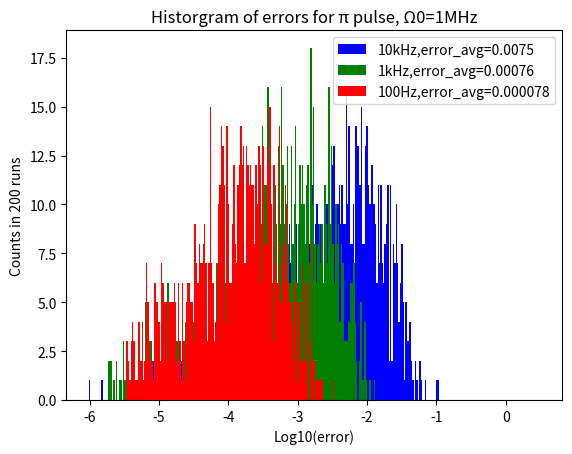

The matplotlib source for this figure:
import numpy as np
import matplotlib.pyplot as plt
data = [[0, 0, 0, 0, 0, 0, 0, 0, 0, 0, 0, 0, 0, 0, 0, 0, 0, 0, 0, 0, 0, 0, 0, 1, 0, 0, 0, 0, 0, 0, 0, 0, 0, 0, 0, 0, 0, 0, 0, 0, 0, 0, 1, 0, 0, 0, 0, 0, 0, 0, 0, 0, 0, 0, 0, 0, 1, 0, 1, 0, 1, 0, 0, 1, 0, 0, 0, 0, 0, 1, 0, 0, 0, 0, 0, 0, 1, 0, 1, 0, 0, 0, 0, 2, 0, 1, 1, 0, 1, 1, 0, 0, 0, 0, 0, 0, 1, 1, 0, 1, 2, 0, 0, 1, 1, 0, 1, 0, 4, 0, 0, 0, 2, 0, 1, 0, 1, 0, 1, 2, 1, 0, 1, 2, 3, 0, 0, 1, 3, 3, 0, 0, 0, 1, 1, 0, 0, 1, 2, 1, 3, 0, 1, 0, 0, 3, 1, 0, 1, 0, 0, 0, 1, 1, 0, 0, 0, 1, 0, 1, 2, 1, 4, 2, 1, 4, 2, 3, 1, 2, 4, 5, 2, 3, 2, 0, 2, 3, 0, 2, 1, 2, 1, 2, 1, 0, 0, 3, 3, 1, 1, 0, 0, 3, 3, 4, 1, 2, 2, 4, 2, 2, 1, 2, 1, 4, 1, 1, 3, 3, 3, 2, 0, 3, 5, 1, 2, 3, 2, 0, 1, 0, 1, 1, 0, 0, 1, 0, 1, 1, 1, 2, 0, 2, 1, 0, 0, 0, 0, 0, 0, 0, 0, 1, 0, 0, 0, 0, 0, 0, 0, 0, 0, 0, 0, 0, 0, 0, 0, 0, 0, 0, 0, 0, 0, 0, 0, 0, 0, 0, 0, 0, 0, 0, 0, 0, 0, 0, 0, 0, 0, 0, 0, 0, 0, 0, 0, 0, 0, 0, 0, 0, 0, 0, 0, 0, 0, 0, 0, 0],
[0, 0, 0, 0, 0, 0, 1, 0, 1, 0, 0, 1, 1, 0, 0, 0, 0, 0, 0, 0, 0, 1, 1, 0, 0, 0, 0, 1, 0, 0, 0, 1, 0, 2, 0, 0, 1, 0, 0, 0, 1, 0, 0, 0, 0, 3, 1, 0, 3, 1, 0, 2, 1, 1, 1, 2, 1, 1, 0, 0, 0, 1, 0, 0, 0, 3, 0, 0, 2, 0, 0, 1, 1, 1, 1, 0, 1, 0, 0, 1, 0, 0, 0, 3, 0, 2, 0, 0, 0, 2, 1, 1, 1, 0, 0, 1, 1, 2, 0, 0, 0, 0, 0, 2, 0, 1, 0, 1, 2, 0, 2, 1, 3, 1, 0, 1, 1, 3, 2, 0, 2, 1, 2, 2, 1, 1, 3, 4, 2, 1, 2, 0, 3, 3, 0, 3, 4, 2, 1, 1, 5, 4, 3, 2, 1, 1, 2, 1, 1, 4, 4, 1, 4, 4, 4, 2, 2, 0, 2, 2, 3, 2, 1, 1, 3, 0, 3, 0, 1, 0, 3, 2, 2, 1, 0, 1, 2, 0, 0, 0, 2, 0, 0, 0, 0, 0, 0, 1, 1, 1, 0, 0, 0, 1, 0, 0, 0, 0, 0, 0, 0, 0, 0, 0, 0, 0, 0, 0, 0, 0, 0, 0, 0, 0, 0, 0, 0, 0, 0, 0, 0, 0, 0, 0, 0, 0, 0, 0, 0, 0, 0, 0, 0, 0, 0, 0, 0, 0, 0, 0, 0, 0, 0, 0, 0, 0, 0, 0, 0, 0, 0, 0, 0, 0, 0, 0, 0, 0, 0, 0, 0, 0, 0, 0, 0, 0, 0, 0, 0, 0, 0, 0, 0, 0, 0, 0, 0, 0, 0, 0, 0, 0, 0, 0, 0, 0, 0, 0, 0, 0, 0, 0, 0, 0, 0, 0, 0, 0, 0, 0],
[0, 2, 0, 1, 1, 0, 1, 0, 0, 0, 0, 0, 0, 0, 1, 1, 0, 0, 1, 2, 1, 2, 4, 0, 0, 0, 0, 0, 0, 0, 1, 2, 0, 0, 0, 0, 1, 1, 0, 0, 0, 0, 1, 0, 3, 1, 0, 2, 0, 1, 2, 0, 0, 1, 2, 1, 1, 0, 0, 1, 1, 0, 3, 2, 2, 2, 1, 3, 1, 1, 0, 3, 4, 3, 3, 0, 1, 5, 1, 6, 3, 1, 2, 1, 2, 2, 2, 3, 0, 2, 2, 1, 1, 3, 3, 0, 1, 1, 3, 3, 1, 3, 4, 1, 0, 0, 1, 1, 2, 2, 3, 0, 1, 5, 3, 2, 1, 2, 2, 2, 2, 6, 4, 1, 1, 1, 2, 1, 2, 2, 1, 0, 0, 0, 1, 0, 0, 1, 0, 0, 0, 1, 0, 0, 0, 1, 0, 0, 0, 0, 0, 0, 0, 0, 0, 0, 0, 0, 0, 0, 0, 0, 0, 0, 0, 0, 0, 0, 0, 0, 0, 0, 0, 0, 0, 0, 0, 0, 0, 0, 0, 0, 0, 0, 0, 0, 0, 0, 0, 0, 0, 0, 0, 0, 0, 0, 0, 0, 0, 0, 0, 0, 0, 0, 0, 0, 0, 0, 0, 0, 0, 0, 0, 0, 0, 0, 0, 0, 0, 0, 0, 0, 0, 0, 0, 0, 0, 0, 0, 0, 0, 0, 0, 0, 0, 0, 0, 0, 0, 0, 0, 0, 0, 0, 0, 0, 0, 0, 0, 0, 0, 0, 0, 0, 0, 0, 0, 0, 0, 0, 0, 0, 0, 0, 0, 0, 0, 0, 0, 0, 0, 0, 0, 0, 0, 0, 0, 0, 0, 0, 0, 0, 0, 0, 0, 0, 0, 0, 0, 0, 0, 0, 0, 0, 0, 0, 0, 0, 0, 0]]

data=[[1, 0, 0, 0, 0, 0, 0, 0, 0, 1, 0, 0, 0, 0, 0, 0, 0, 1, 0, 0, 0, 0, 0, 0, 0, 0, 1, 1, 0, 0, 0, 1, 0, 0, 0, 1, 1, 0, 0, 0, 0, 0, 1, 1, 2, 1, 2, 2, 1, 0, 1, 2, 0, 2, 1, 1, 1, 0, 2, 2, 2, 0, 1, 2, 1, 0, 2, 0, 1, 1, 3, 1, 1, 0, 2, 2, 3, 0, 2, 2, 2, 5, 5, 1, 0, 3, 5, 2, 0, 2, 0, 3, 1, 2, 5, 4, 2, 2, 3, 3, 0, 5, 1, 3, 3, 3, 2, 1, 5, 2, 5, 2, 3, 3, 2, 6, 5, 4, 2, 3, 6, 1, 4, 5, 2, 6, 2, 3, 1, 3, 6, 2, 3, 4, 6, 4, 4, 5, 6, 5, 2, 0, 4, 3, 9, 7, 5, 8, 6, 9, 6, 9, 3, 5, 8, 4, 8, 0, 8, 8, 10, 11, 5, 9, 10, 9, 9, 7, 9, 6, 10, 10, 9, 6, 5, 12, 13, 6, 10, 10, 11, 9, 11, 9, 9, 16, 10, 14, 8, 8, 10, 6, 14, 13, 13, 11, 15, 8, 8, 13, 14, 11, 10, 12, 12, 10, 9, 6, 11, 7, 11, 7, 6, 8, 9, 11, 2, 11, 2, 8, 7, 10, 7, 4, 6, 8, 5, 1, 5, 3, 3, 4, 2, 1, 0, 2, 1, 0, 2, 1, 0, 0, 1, 0, 0, 0, 0, 0, 0, 0, 1, 1, 0, 0, 0, 0, 0, 0, 0, 0, 0, 0, 0, 0, 0, 0, 0, 0, 0, 0, 0, 0, 0, 0, 0, 0, 0, 0, 0, 0, 0, 0, 0, 0, 0, 0, 0, 0, 0, 0, 0, 0, 0, 0, 0, 0, 0, 0, 0, 0],
[0, 2, 2, 2, 0, 1, 0, 2, 0, 1, 1, 0, 3, 1, 2, 1, 0, 1, 2, 2, 2, 1, 1, 1, 1, 0, 1, 1, 5, 0, 0, 3, 3, 2, 1, 1, 0, 0, 0, 1, 3, 1, 5, 1, 6, 2, 2, 2, 1, 3, 3, 3, 2, 2, 1, 2, 2, 4, 2, 4, 2, 1, 4, 3, 4, 3, 1, 3, 2, 4, 4, 2, 0, 3, 2, 3, 5, 0, 2, 7, 3, 3, 6, 4, 6, 6, 6, 3, 6, 4, 4, 4, 7, 7, 4, 8, 7, 4, 8, 6, 6, 7, 12, 3, 7, 11, 5, 9, 6, 6, 8, 9, 14, 6, 11, 11, 16, 6, 4, 6, 9, 11, 9, 6, 13, 9, 16, 12, 9, 9, 13, 8, 6, 13, 8, 10, 14, 6, 9, 12, 10, 12, 10, 8, 11, 12, 7, 18, 10, 15, 8, 6, 8, 9, 7, 9, 6, 11, 9, 7, 16, 9, 13, 8, 6, 10, 8, 9, 4, 8, 7, 3, 3, 3, 4, 4, 6, 6, 7, 4, 2, 0, 2, 5, 1, 1, 4, 1, 0, 1, 1, 0, 0, 1, 0, 0, 0, 0, 0, 0, 0, 0, 0, 0, 0, 0, 0, 0, 0, 0, 0, 0, 0, 0, 0, 0, 0, 0, 0, 0, 0, 0, 0, 0, 0, 0, 0, 0, 0, 0, 0, 0, 0, 0, 0, 0, 0, 0, 0, 0, 0, 0, 0, 0, 0, 0, 0, 0, 0, 0, 0, 0, 0, 0, 0, 0, 0, 0, 0, 0, 0, 0, 0, 0, 0, 0, 0, 0, 0, 0, 0, 0, 0, 0, 0, 0, 0, 0, 0, 0, 0, 0, 0, 0, 0, 0, 0, 0, 0, 0, 0, 0, 0, 0, 0, 0, 0, 0, 0, 0],
      [0, 0, 3, 2, 1, 3, 4, 3, 1, 1, 4, 4, 2, 4, 1, 2, 7, 5, 3, 2, 2, 1, 6, 5, 5, 4, 2, 7, 6, 5, 5, 2, 5, 5, 5, 5, 6, 5, 2, 6, 3, 1, 6, 3, 1, 5, 6, 6, 5, 5, 3, 9, 7, 6, 8, 7, 7, 8, 9, 7, 3, 7, 15, 7, 6, 3, 4, 7, 10, 11, 14, 13, 11, 4, 14, 10, 6, 6, 9, 12, 8, 7, 11, 12, 14, 12, 13, 7, 13, 12, 11, 12, 11, 11, 8, 12, 10, 13, 12, 6, 13, 8, 8, 13, 12, 15, 10, 3, 12, 7, 6, 6, 14, 5, 7, 8, 11, 10, 6, 5, 5, 4, 2, 6, 1, 5, 5, 2, 2, 7, 2, 6, 2, 0, 3, 8, 2, 0, 2, 1, 1, 1, 1, 1, 0, 0, 0, 0, 0, 0, 1, 0, 0, 0, 0, 0, 0, 0, 0, 0, 0, 0, 0, 0, 0, 0, 0, 0, 0, 0, 0, 0, 0, 0, 0, 0, 0, 0, 0, 0, 0, 0, 0, 0, 0, 0, 0, 0, 0, 0, 0, 0, 0, 0, 0, 0, 0, 0, 0, 0, 0, 0, 0, 0, 0, 0, 0, 0, 0, 0, 0, 0, 0, 0, 0, 0, 0, 0, 0, 0, 0, 0, 0, 0, 0, 0, 0, 0, 0, 0, 0, 0, 0, 0, 0, 0, 0, 0, 0, 0, 0, 0, 0, 0, 0, 0, 0, 0, 0, 0, 0, 0, 0, 0, 0, 0, 0, 0, 0, 0, 0, 0, 0, 0, 0, 0, 0, 0, 0, 0, 0, 0, 0, 0, 0, 0, 0, 0, 0, 0, 0, 0, 0, 0, 0, 0, 0, 0, 0, 0, 0, 0, 0, 0, 0, 0, 0, 0, 0, 0]]
X = 6*np.arange(300)/300-6
#X1= 0.75+np.arange(6)
plt.bar(X + 0.00, data[0], color = 'b', width = 6/300,label="10kHz,error_avg=0.0075")
plt.bar(X + 0.25, data[1], color = 'g', width = 6/300,label="1kHz,error_avg=0.00076")
plt.bar(X + 0.50, data[2], color = 'r', width = 6/300,label="100Hz,error_avg=0.000078")
plt.legend(loc='upper right')
plt.xlabel("Log10(error)")
plt.ylabel("Counts in 200 runs")
plt.title("Historgram of errors for π pulse, Ω0=1ΜHz")
plt.show()
